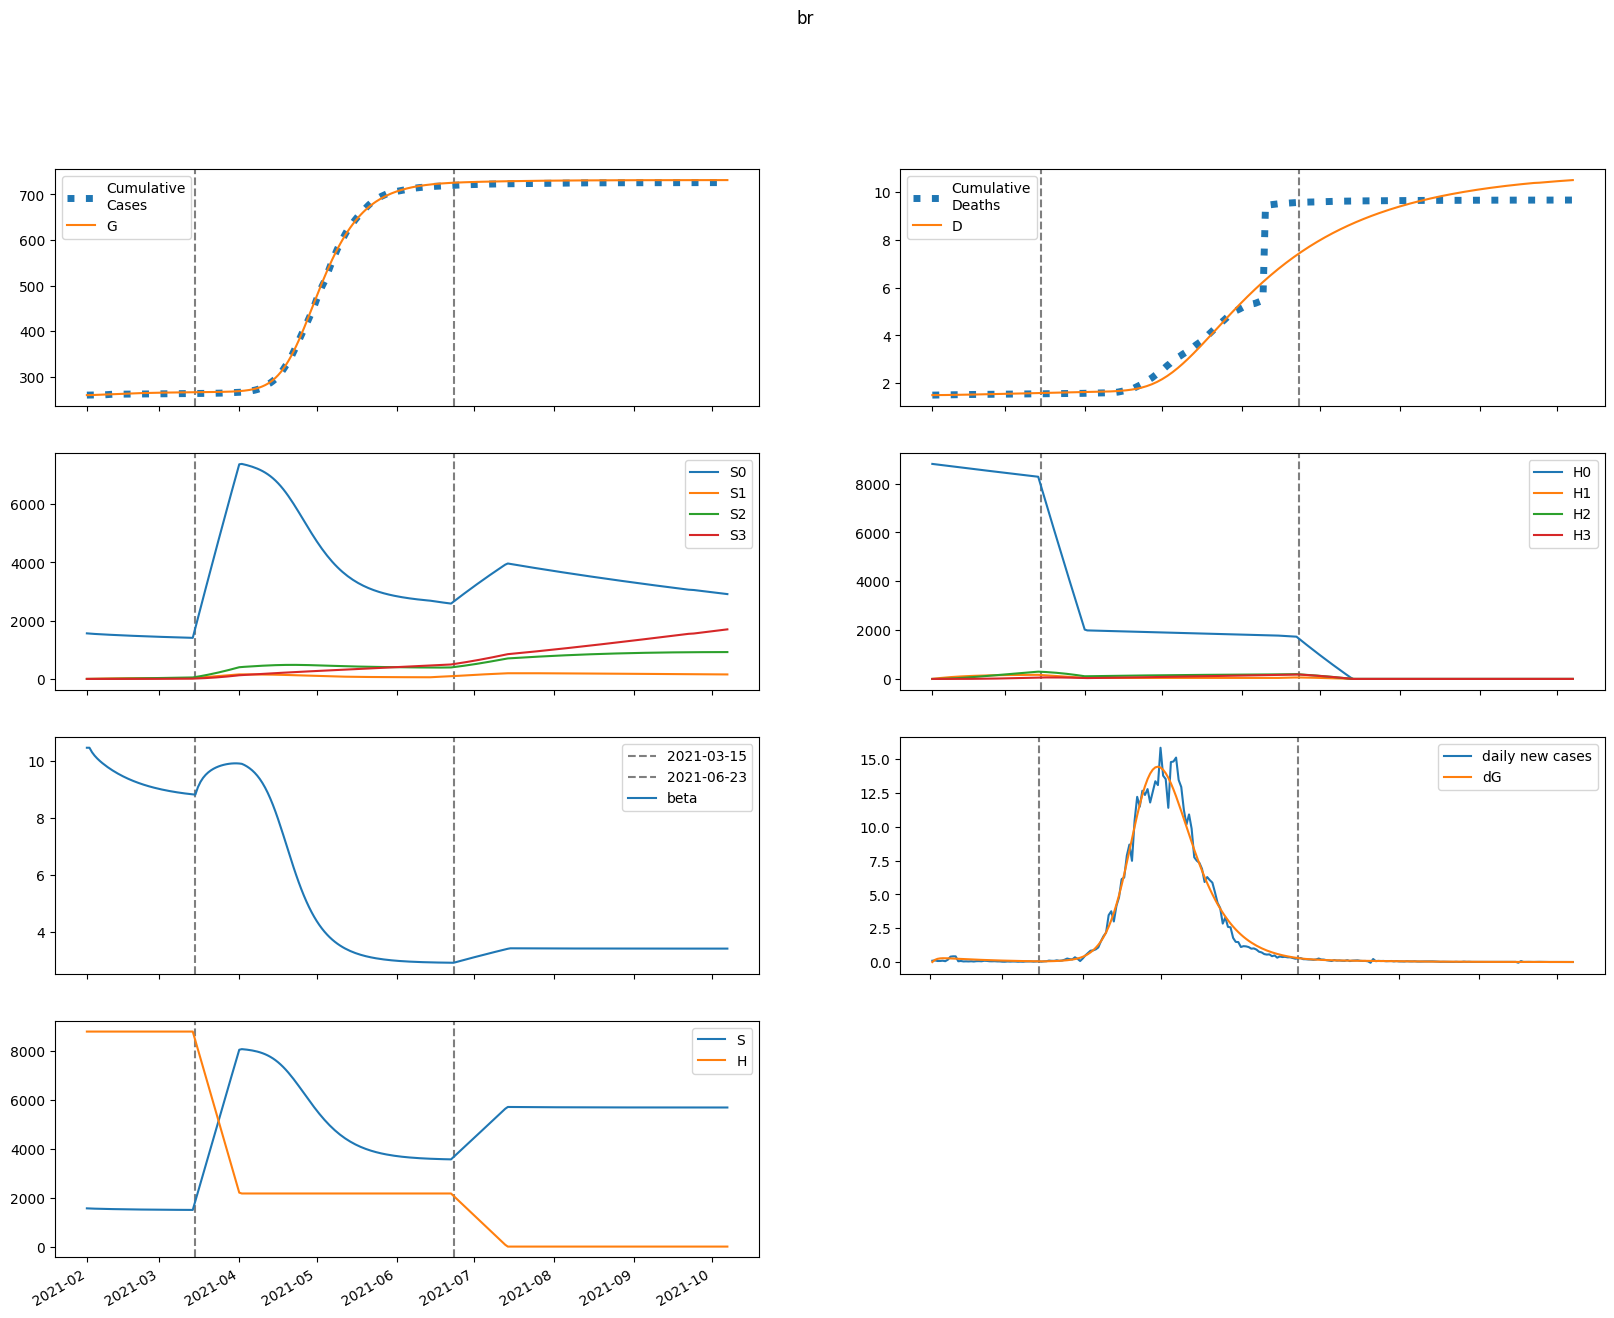

The file beside this chart, header and first rows:
series, 2021-02-01, 2021-02-02, 2021-02-03, 2021-02-04, 2021-02-05, 2021-02-06, 2021-02-07, 2021-02-08, 2021-02-09, 2021-02-10, 2021-02-11, 2021-02-12, 2021-02-13, 2021-02-14, 2021-02-15, 2021-02-16, 2021-02-17, 2021-02-18, 2021-02-19, 2021-02-20, 2021-02-21, 2021-02-22, 2021-02-23
S, 1565479, 1560211, 1556125, 1552690, 1549640, 1546838, 1544216, 1541736, 1539378, 1537129, 1534982, 1532931, 1530973, 1529103, 1527318, 1525615, 1523991, 1522443, 1520968, 1519562, 1518224, 1516950, 1515738
E, 0.0, 5268, 7773, 8877, 9266, 9288, 9125, 8868, 8567, 8247, 7920, 7596, 7276, 6964, 6660, 6366, 6081, 5805, 5540, 5284, 5038, 4801, 4573
I, 3379, 2164, 1546, 1226, 1054, 955.7, 893.5, 848.6, 812.2, 779.7, 749.2, 719.7, 691, 663, 635.6, 608.8, 582.7, 557.4, 532.9, 509.1, 486.1, 463.9, 442.5
A, 30085, 24275, 21007, 19045, 17760, 16828, 16082, 15437, 14846, 14289, 13753, 13232, 12724, 12228, 11744, 11272, 10811, 10362, 9926, 9503, 9092, 8694, 8309
IH, 0.0, 538.7, 871.5, 1098, 1269, 1408, 1529, 1636, 1735, 1825, 1908, 1984, 2054, 2118, 2175, 2227, 2274, 2315, 2352, 2384, 2411, 2434, 2453
IN, 675.8, 1341, 1752, 2033, 2245, 2420, 2572, 2709, 2835, 2952, 3060, 3160, 3253, 3339, 3418, 3490, 3555, 3614, 3667, 3715, 3757, 3793, 3825
D, 1501, 1501, 1502, 1502, 1504, 1505, 1506, 1508, 1509, 1511, 1513, 1515, 1517, 1519, 1521, 1523, 1525, 1528, 1530, 1532, 1535, 1537, 1540
R, 0.0, 5822, 10543, 14647, 18382, 21876, 25196, 28377, 31437, 34388, 37235, 39982, 42631, 45186, 47647, 50018, 52299, 54494, 56604, 58631, 60578, 62446, 64240
G, 259563, 259563, 259723, 259958, 260227, 260507, 260789, 261065, 261333, 261593, 261843, 262082, 262312, 262533, 262744, 262945, 263138, 263322, 263498, 263666, 263826, 263978, 264124
H, 8803043, 8803043, 8803043, 8803043, 8803043, 8803043, 8803043, 8803043, 8803043, 8803043, 8803043, 8803043, 8803043, 8803043, 8803043, 8803043, 8803043, 8803043, 8803043, 8803043, 8803043, 8803043, 8803043
S0, 1565479, 1557870, 1551461, 1545713, 1540362, 1535270, 1530366, 1525614, 1520993, 1516489, 1512095, 1507804, 1503613, 1499517, 1495513, 1491596, 1487765, 1484015, 1480342, 1476746, 1473221, 1469766, 1466377
E0, 0.0, 5268, 7767, 8863, 9243, 9256, 9085, 8820, 8512, 8185, 7853, 7523, 7199, 6883, 6577, 6280, 5993, 5717, 5451, 5194, 4948, 4711, 4485
I0, 3379, 2164, 1546, 1226, 1053, 954.7, 891.8, 846.4, 809.3, 776.1, 745, 715, 685.8, 657.3, 629.5, 602.4, 576, 550.5, 525.7, 501.8, 478.7, 456.5, 435.1
A0, 30085, 24275, 21007, 19044, 17755, 16818, 16065, 15412, 14813, 14247, 13703, 13173, 12657, 12154, 11662, 11183, 10716, 10263, 9822, 9394, 8981, 8580, 8193
IH0, 0.0, 538.7, 871.5, 1098, 1269, 1408, 1528, 1636, 1734, 1824, 1906, 1982, 2051, 2114, 2171, 2222, 2268, 2308, 2344, 2374, 2401, 2423, 2440
IN0, 675.8, 1341, 1752, 2033, 2245, 2420, 2571, 2708, 2834, 2950, 3058, 3157, 3249, 3334, 3412, 3482, 3547, 3605, 3657, 3703, 3743, 3779, 3809
D0, 1501, 1501, 1502, 1502, 1504, 1505, 1506, 1508, 1509, 1511, 1513, 1515, 1517, 1519, 1521, 1523, 1525, 1528, 1530, 1532, 1535, 1537, 1539
R0, 0.0, 5822, 10543, 14647, 18382, 21875, 25193, 28370, 31426, 34370, 37209, 39946, 42584, 45126, 47573, 49927, 52191, 54367, 56457, 58464, 60390, 62237, 64007
G0, 259563, 259563, 259723, 259958, 260226, 260506, 260786, 261061, 261328, 261586, 261834, 262072, 262300, 262518, 262726, 262925, 263115, 263297, 263470, 263635, 263792, 263942, 264085
H0, 8803043, 8789839, 8776654, 8763489, 8750344, 8737218, 8724112, 8711026, 8697960, 8684913, 8671885, 8658878, 8645889, 8632920, 8619971, 8607041, 8594131, 8581239, 8568368, 8555515, 8542682, 8529868, 8517073
S1, 0.0, 2340, 4498, 6490, 8328, 10026, 11593, 13039, 14374, 15606, 16743, 17791, 18758, 19649, 20471, 21228, 21926, 22568, 23160, 23704, 24204, 24664, 25087
E1, 0.0, 0.0, 6.128, 14.22, 22.71, 30.96, 38.68, 45.72, 51.98, 57.43, 62.05, 65.86, 68.91, 71.24, 72.91, 73.98, 74.52, 74.58, 74.24, 73.54, 72.54, 71.28, 69.8
I1, 0.0, 0.0, 0.0, 0.1856, 0.5495, 1.04, 1.603, 2.198, 2.793, 3.363, 3.893, 4.373, 4.795, 5.159, 5.462, 5.706, 5.895, 6.033, 6.123, 6.17, 6.179, 6.155, 6.101
A1, 0.0, 0.0, 0.0, 1.652, 5.167, 10.29, 16.65, 23.87, 31.58, 39.5, 47.35, 54.94, 62.08, 68.67, 74.62, 79.86, 84.39, 88.18, 91.26, 93.65, 95.39, 96.52, 97.1
IH1, 0.0, 0.0, 0.0, 0.0, 0.02958, 0.1165, 0.2796, 0.5289, 0.8674, 1.293, 1.8, 2.38, 3.023, 3.719, 4.457, 5.227, 6.018, 6.822, 7.629, 8.433, 9.226, 10, 10.76
IN1, 0.0, 0.0, 0.0, 0.0, 0.03711, 0.1464, 0.352, 0.667, 1.096, 1.637, 2.283, 3.025, 3.85, 4.747, 5.702, 6.703, 7.736, 8.79, 9.855, 10.92, 11.98, 13.02, 14.04
D1, 0.0, 0.0, 0.0, 0.0, 0.0, 2.958181430834851e-05, 0.0001461, 0.0004257, 0.0009546, 0.001822, 0.003115, 0.004915, 0.007295, 0.01032, 0.01404, 0.01849, 0.02372, 0.02974, 0.03656, 0.04419, 0.05262, 0.06185, 0.07185
R1, 0.0, 0.0, 0.0, 0.0, 0.3191, 1.318, 3.311, 6.539, 11.17, 17.31, 24.99, 34.21, 44.92, 57.04, 70.46, 85.06, 100.7, 117.3, 134.6, 152.5, 171, 189.8, 208.9
G1, 0.0, 0.0, 0.0, 0.1856, 0.6162, 1.304, 2.241, 3.413, 4.797, 6.371, 8.11, 9.989, 11.98, 14.07, 16.23, 18.43, 20.67, 22.93, 25.19, 27.44, 29.66, 31.86, 34.02
H1, 0.0, 13205, 25446, 36794, 47311, 57057, 66087, 74453, 82201, 89377, 96020, 102169, 107860, 113124, 117993, 122495, 126656, 130501, 134051, 137328, 140353, 143141, 145712
S2, 0.0, 0.0, 166.7, 485.2, 941.7, 1524, 2220, 3019, 3911, 4888, 5940, 7061, 8243, 9480, 10765, 12093, 13460, 14859, 16288, 17741, 19216, 20709, 22217
E2, 0.0, 0.0, 0.0, 0.1288, 0.4239, 0.8929, 1.53, 2.32, 3.242, 4.273, 5.386, 6.556, 7.757, 8.967, 10.17, 11.34, 12.47, 13.55, 14.56, 15.5, 16.37, 17.15, 17.86
I2, 0.0, 0.0, 0.0, 0.0, 0.003901, 0.01534, 0.03686, 0.06993, 0.115, 0.1719, 0.2395, 0.3165, 0.4013, 0.4919, 0.5866, 0.6837, 0.7813, 0.8781, 0.9727, 1.064, 1.151, 1.233, 1.309
A2, 0.0, 0.0, 0.0, 0.0, 0.03473, 0.1423, 0.3556, 0.6993, 1.19, 1.834, 2.632, 3.576, 4.653, 5.846, 7.134, 8.498, 9.914, 11.36, 12.82, 14.27, 15.69, 17.07, 18.4
IH2, 0.0, 0.0, 0.0, 0.0, 0.0, 0.0006219, 0.003053, 0.00886, 0.01981, 0.0377, 0.06425, 0.101, 0.1491, 0.2097, 0.2834, 0.3705, 0.4711, 0.585, 0.7118, 0.8507, 1.001, 1.162, 1.332
IN2, 0.0, 0.0, 0.0, 0.0, 0.0, 0.0007802, 0.003835, 0.01114, 0.02495, 0.04756, 0.08117, 0.1278, 0.189, 0.2662, 0.3603, 0.4718, 0.6009, 0.7475, 0.911, 1.091, 1.286, 1.495, 1.718
D2, 0.0, 0.0, 0.0, 0.0, 0.0, 0.0, 6.219002321567213e-07, 3.6745359093383425e-06, 1.2534446829813922e-05, 3.234266648074275e-05, 7.004278156897831e-05, 0.0001343, 0.0002353, 0.0003844, 0.0005942, 0.0008776, 0.001248, 0.001719, 0.002304, 0.003016, 0.003867, 0.004868, 0.00603
R2, 0.0, 0.0, 0.0, 0.0, 0.0, 0.006709, 0.03422, 0.103, 0.2385, 0.4691, 0.8249, 1.336, 2.031, 2.936, 4.074, 5.463, 7.12, 9.055, 11.27, 13.78, 16.57, 19.64, 22.99
G2, 0.0, 0.0, 0.0, 0.0, 0.003901, 0.01674, 0.04377, 0.0901, 0.1603, 0.2585, 0.3879, 0.551, 0.7495, 0.9844, 1.256, 1.564, 1.907, 2.285, 2.695, 3.136, 3.605, 4.101, 4.62
H2, 0.0, 0.0, 943.2, 2750, 5345, 8661, 12633, 17203, 22316, 27922, 33974, 40428, 47245, 54386, 61819, 69511, 77434, 85559, 93861, 102319, 110910, 119615, 128415
S3, 0.0, 0.0, 0.0, 1.983, 7.755, 18.96, 37.08, 63.48, 99.37, 145.9, 204, 274.6, 358.6, 456.6, 569.3, 697.3, 841, 1001, 1178, 1371, 1582, 1811, 2057
E3, 0.0, 0.0, 0.0, 0.0, 0.0007795, 0.003351, 0.008777, 0.01807, 0.03209, 0.05155, 0.07693, 0.1085, 0.1464, 0.1904, 0.2403, 0.2958, 0.3564, 0.4215, 0.4904, 0.5627, 0.6375, 0.7142, 0.7922
I3, 0.0, 0.0, 0.0, 0.0, 0.0, 2.3604449038970696e-05, 0.0001166, 0.0003404, 0.0007651, 0.001462, 0.002498, 0.003929, 0.005803, 0.008149, 0.01098, 0.01431, 0.01813, 0.0224, 0.02711, 0.03222, 0.03768, 0.04344, 0.04945
A3, 0.0, 0.0, 0.0, 0.0, 0.0, 0.0002102, 0.001073, 0.003232, 0.007479, 0.01469, 0.02575, 0.04152, 0.06276, 0.09009, 0.124, 0.1649, 0.2128, 0.2678, 0.3297, 0.3982, 0.473, 0.5536, 0.6392
IH3, 0.0, 0.0, 0.0, 0.0, 0.0, 0.0, 3.7630470960077346e-06, 2.226324983351381e-05, 7.603274090325657e-05, 0.0001963, 0.0004249, 0.0008134, 0.001421, 0.002314, 0.003561, 0.005232, 0.007395, 0.01012, 0.01346, 0.01748, 0.02222, 0.02772, 0.03402
IN3, 0.0, 0.0, 0.0, 0.0, 0.0, 0.0, 4.72088980779414e-06, 2.7960796717556664e-05, 9.559773607781345e-05, 0.0002471, 0.0005355, 0.001026, 0.001796, 0.002927, 0.00451, 0.006634, 0.00939, 0.01286, 0.01714, 0.02228, 0.02837, 0.03544, 0.04356
D3, 0.0, 0.0, 0.0, 0.0, 0.0, 0.0, 0.0, 3.763047096007735e-09, 2.6026296929521545e-08, 1.0205903783277811e-07, 2.983461462454364e-07, 7.232501134133566e-07, 1.5366921718720961e-06, 2.958143649250737e-06, 5.2724825609988e-06, 8.833509707090488e-06, 1.4065112668004509e-05, 2.1460209278379194e-05, 3.157769780275267e-05, 4.503769695583238e-05, 6.251538407033385e-05, 8.473374248548746e-05, 0.0001125
R3, 0.0, 0.0, 0.0, 0.0, 0.0, 0.0, 4.059283552096091e-05, 0.000248, 0.0008732, 0.002321, 0.005166, 0.01016, 0.01821, 0.03039, 0.04789, 0.07199, 0.1041, 0.1455, 0.1976, 0.2619, 0.3395, 0.4318, 0.5399
G3, 0.0, 0.0, 0.0, 0.0, 0.0, 2.3604449038970696e-05, 0.0001251, 0.0003908, 0.0009379, 0.00191, 0.003471, 0.0058, 0.009086, 0.01352, 0.01928, 0.02656, 0.03552, 0.04631, 0.05907, 0.07392, 0.09096, 0.1103, 0.1319
H3, 0.0, 0.0, 0.0, 11.23, 43.96, 107.6, 210.7, 361.1, 565.9, 831.6, 1164, 1568, 2050, 2612, 3260, 3996, 4823, 5745, 6763, 7881, 9099, 10419, 11843
beta, 10.47, 10.47, 10.31, 10.19, 10.09, 10.01, 9.929, 9.858, 9.791, 9.729, 9.67, 9.614, 9.562, 9.513, 9.466, 9.421, 9.38, 9.34, 9.303, 9.267, 9.234, 9.202, 9.172
